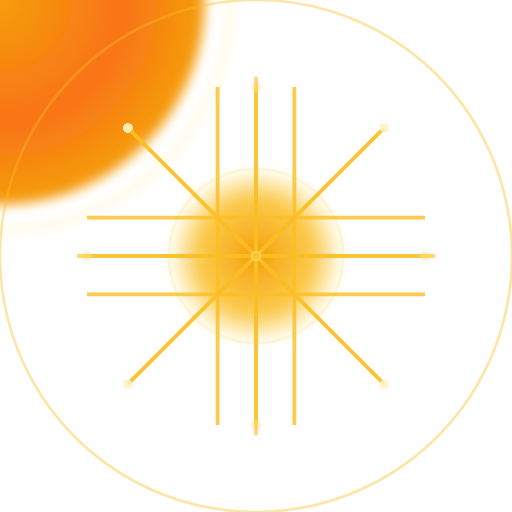
t = 0.00 s
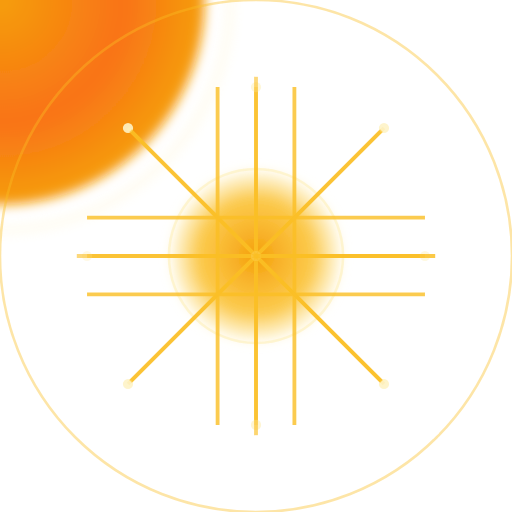
t = 0.50 s
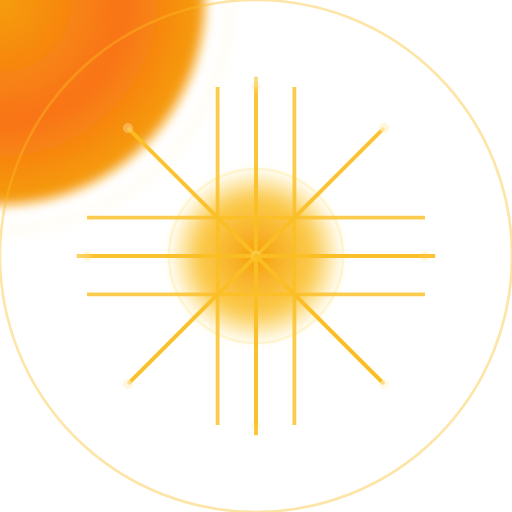
t = 1.03 s
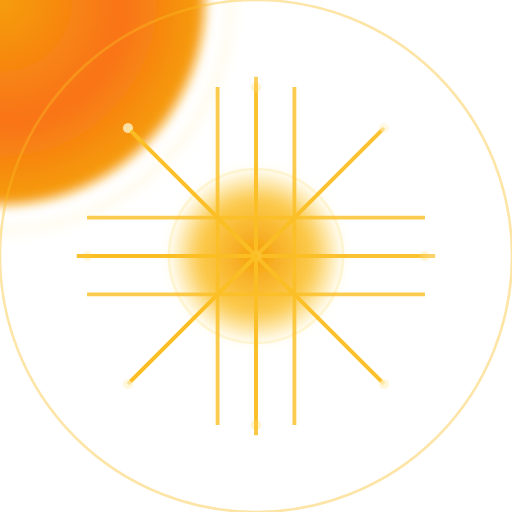
t = 1.51 s
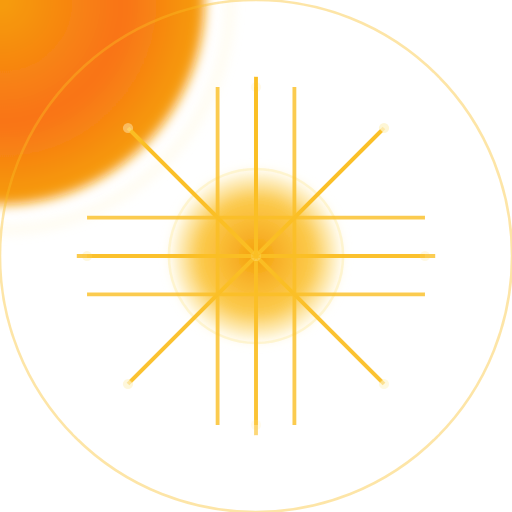
t = 2.04 s
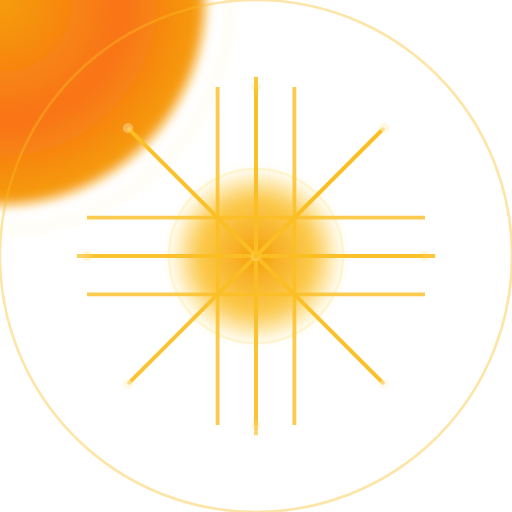
t = 2.23 s

The animated SVG that drew these frames (rendered in a browser with its animation timeline set to each time). Animation: 18 SMIL elements (animate=18); one cycle of 3.07 s, repeats indefinitely.

<?xml version="1.0" encoding="utf-8" ?>
<svg xmlns="http://www.w3.org/2000/svg" xmlns:ev="http://www.w3.org/2001/xml-events" xmlns:xlink="http://www.w3.org/1999/xlink" baseProfile="full" height="200" version="1.1" viewBox="0 0 200 200" width="200">
  <title>Logo Arkalia-LUNA - Style Dashboard</title>
  <defs>
    <radialGradient cx="50%" cy="50%" id="mainGradient-sunny" r="50%">
      <stop offset="0%" stop-color="#f59e0b"/>
      <stop offset="60%" stop-color="#f97316"/>
      <stop offset="100%" stop-color="#f59e0b"/>
    </radialGradient>
    <radialGradient cx="50%" cy="50%" id="haloGradient-sunny" r="50%">
      <stop offset="0%" stop-color="#fef3c7" stop-opacity="0.8"/>
      <stop offset="50%" stop-color="#fef3c7" stop-opacity="0.4"/>
      <stop offset="100%" stop-color="#fef3c7" stop-opacity="0.0"/>
    </radialGradient>
    <radialGradient cx="50%" cy="50%" id="coreGradient-sunny" r="50%">
      <stop offset="0%" stop-color="#f59e0b" stop-opacity="1.0"/>
      <stop offset="70%" stop-color="#fbbf24" stop-opacity="0.8"/>
      <stop offset="100%" stop-color="#fef3c7" stop-opacity="0.6"/>
    </radialGradient>
    <filter id="glow-sunny">
      <feGaussianBlur in="SourceGraphic" stdDeviation="2.2"/>
    </filter>
  </defs>
  <circle cx="0" cy="0" fill="url(#mainGradient-sunny)" filter="url(#glow-sunny)" r="80"/>
  <circle cx="0" cy="0" fill="none" filter="url(#glow-sunny)" opacity="0.7" r="90" stroke="#fef3c7" stroke-width="2">
    <animate attributeName="opacity" dur="1.6666666666666665s" repeatCount="indefinite" values="0.7;0.3;0.7"/>
  </circle>
  <circle cx="100" cy="100" fill="none" opacity="0.4" r="100" stroke="#fbbf24" stroke-width="1"/>
  <circle cx="100" cy="100" fill="url(#coreGradient-sunny)" filter="url(#glow-sunny)" r="33"/>
  <circle cx="100" cy="100" fill="none" opacity="0.8" r="34" stroke="#fef3c7" stroke-width="1"/>
  <g fill="none" opacity="0.8" stroke="#fbbf24" stroke-width="1.5">
    <path d="M34 100 L166 100"/>
    <path d="M34 85 L166 85"/>
    <path d="M34 115 L166 115"/>
    <path d="M100 34 L100 166"/>
    <path d="M85 34 L85 166"/>
    <path d="M115 34 L115 166"/>
    <path d="M50 50 L150 150"/>
    <path d="M50 150 L150 50"/>
  </g>
  <circle cx="100" cy="100" fill="#fef3c7" opacity="0.9" r="2">
    <animate attributeName="opacity" begin="0.0s" dur="1.1111111111111112s" repeatCount="indefinite" values="0.9;0.3;0.9"/>
  </circle>
  <circle cx="34" cy="100" fill="#fef3c7" opacity="0.9" r="2">
    <animate attributeName="opacity" begin="0.1s" dur="1.1111111111111112s" repeatCount="indefinite" values="0.9;0.3;0.9"/>
  </circle>
  <circle cx="166" cy="100" fill="#fef3c7" opacity="0.9" r="2">
    <animate attributeName="opacity" begin="0.2s" dur="1.1111111111111112s" repeatCount="indefinite" values="0.9;0.3;0.9"/>
  </circle>
  <circle cx="100" cy="34" fill="#fef3c7" opacity="0.9" r="2">
    <animate attributeName="opacity" begin="0.30000000000000004s" dur="1.1111111111111112s" repeatCount="indefinite" values="0.9;0.3;0.9"/>
  </circle>
  <circle cx="100" cy="166" fill="#fef3c7" opacity="0.9" r="2">
    <animate attributeName="opacity" begin="0.4s" dur="1.1111111111111112s" repeatCount="indefinite" values="0.9;0.3;0.9"/>
  </circle>
  <circle cx="50" cy="50" fill="#fef3c7" opacity="0.9" r="2">
    <animate attributeName="opacity" begin="0.5s" dur="1.1111111111111112s" repeatCount="indefinite" values="0.9;0.3;0.9"/>
  </circle>
  <circle cx="150" cy="150" fill="#fef3c7" opacity="0.9" r="2">
    <animate attributeName="opacity" begin="0.6000000000000001s" dur="1.1111111111111112s" repeatCount="indefinite" values="0.9;0.3;0.9"/>
  </circle>
  <circle cx="50" cy="150" fill="#fef3c7" opacity="0.9" r="2">
    <animate attributeName="opacity" begin="0.7000000000000001s" dur="1.1111111111111112s" repeatCount="indefinite" values="0.9;0.3;0.9"/>
  </circle>
  <circle cx="150" cy="50" fill="#fef3c7" opacity="0.9" r="2">
    <animate attributeName="opacity" begin="0.8s" dur="1.1111111111111112s" repeatCount="indefinite" values="0.9;0.3;0.9"/>
  </circle>
  <line opacity="0.6" stroke="#fbbf24" stroke-width="1.5" x1="100" x2="170" y1="100" y2="100">
    <animate attributeName="opacity" begin="0.0s" dur="1.6666666666666665s" repeatCount="indefinite" values="0.6;1.0;0.6"/>
  </line>
  <line opacity="0.6" stroke="#fbbf24" stroke-width="1.5" x1="100" x2="149" y1="100" y2="149">
    <animate attributeName="opacity" begin="0.2s" dur="1.6666666666666665s" repeatCount="indefinite" values="0.6;1.0;0.6"/>
  </line>
  <line opacity="0.6" stroke="#fbbf24" stroke-width="1.5" x1="100" x2="100" y1="100" y2="170">
    <animate attributeName="opacity" begin="0.4s" dur="1.6666666666666665s" repeatCount="indefinite" values="0.6;1.0;0.6"/>
  </line>
  <line opacity="0.6" stroke="#fbbf24" stroke-width="1.5" x1="100" x2="51" y1="100" y2="149">
    <animate attributeName="opacity" begin="0.6000000000000001s" dur="1.6666666666666665s" repeatCount="indefinite" values="0.6;1.0;0.6"/>
  </line>
  <line opacity="0.6" stroke="#fbbf24" stroke-width="1.5" x1="100" x2="30" y1="100" y2="100">
    <animate attributeName="opacity" begin="0.8s" dur="1.6666666666666665s" repeatCount="indefinite" values="0.6;1.0;0.6"/>
  </line>
  <line opacity="0.6" stroke="#fbbf24" stroke-width="1.5" x1="100" x2="51" y1="100" y2="51">
    <animate attributeName="opacity" begin="1.0s" dur="1.6666666666666665s" repeatCount="indefinite" values="0.6;1.0;0.6"/>
  </line>
  <line opacity="0.6" stroke="#fbbf24" stroke-width="1.5" x1="100" x2="100" y1="100" y2="30">
    <animate attributeName="opacity" begin="1.2000000000000002s" dur="1.6666666666666665s" repeatCount="indefinite" values="0.6;1.0;0.6"/>
  </line>
  <line opacity="0.6" stroke="#fbbf24" stroke-width="1.5" x1="100" x2="149" y1="100" y2="51">
    <animate attributeName="opacity" begin="1.4000000000000001s" dur="1.6666666666666665s" repeatCount="indefinite" values="0.6;1.0;0.6"/>
  </line>
</svg>
